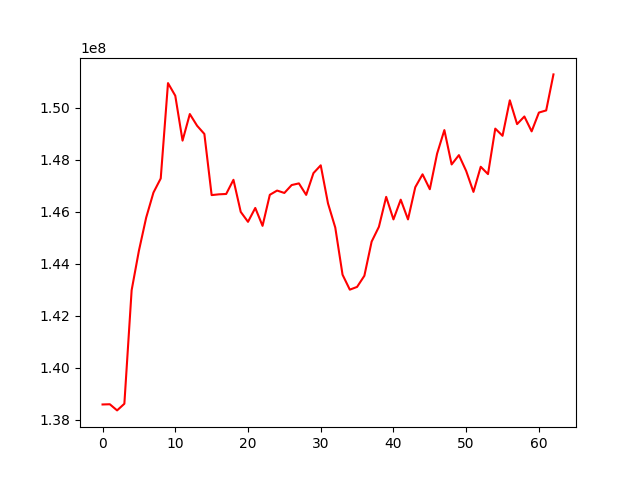

Source data for this figure (header and first rows):
, 0
0, 138585704
1, 138594391
2, 138357715
3, 138613348
4, 142983447
5, 144502810
6, 145777994
7, 146741656
8, 147284641
9, 150953923
10, 150468630
11, 148740211
12, 149763100
13, 149312643
14, 148996983
15, 146643868
16, 146673260
17, 146687501
18, 147232572
19, 145997784
20, 145615019
21, 146149202
22, 145460098
23, 146654722
24, 146818434
25, 146726129
26, 147030224
27, 147094716
28, 146651582
29, 147489442
30, 147790188
31, 146324048
32, 145393972
33, 143579920
34, 143004562
35, 143110672
36, 143538656
37, 144853735
38, 145423681
39, 146575447
40, 145708336
41, 146467668
42, 145708379
43, 146947324
44, 147443558
45, 146870023
46, 148237514
47, 149145397
48, 147823360
49, 148182058
50, 147571721
51, 146767139
52, 147734119
53, 147451285
54, 149202466
55, 148925578
56, 150291851
57, 149375763
58, 149668882
59, 149096430
... 3 more rows
